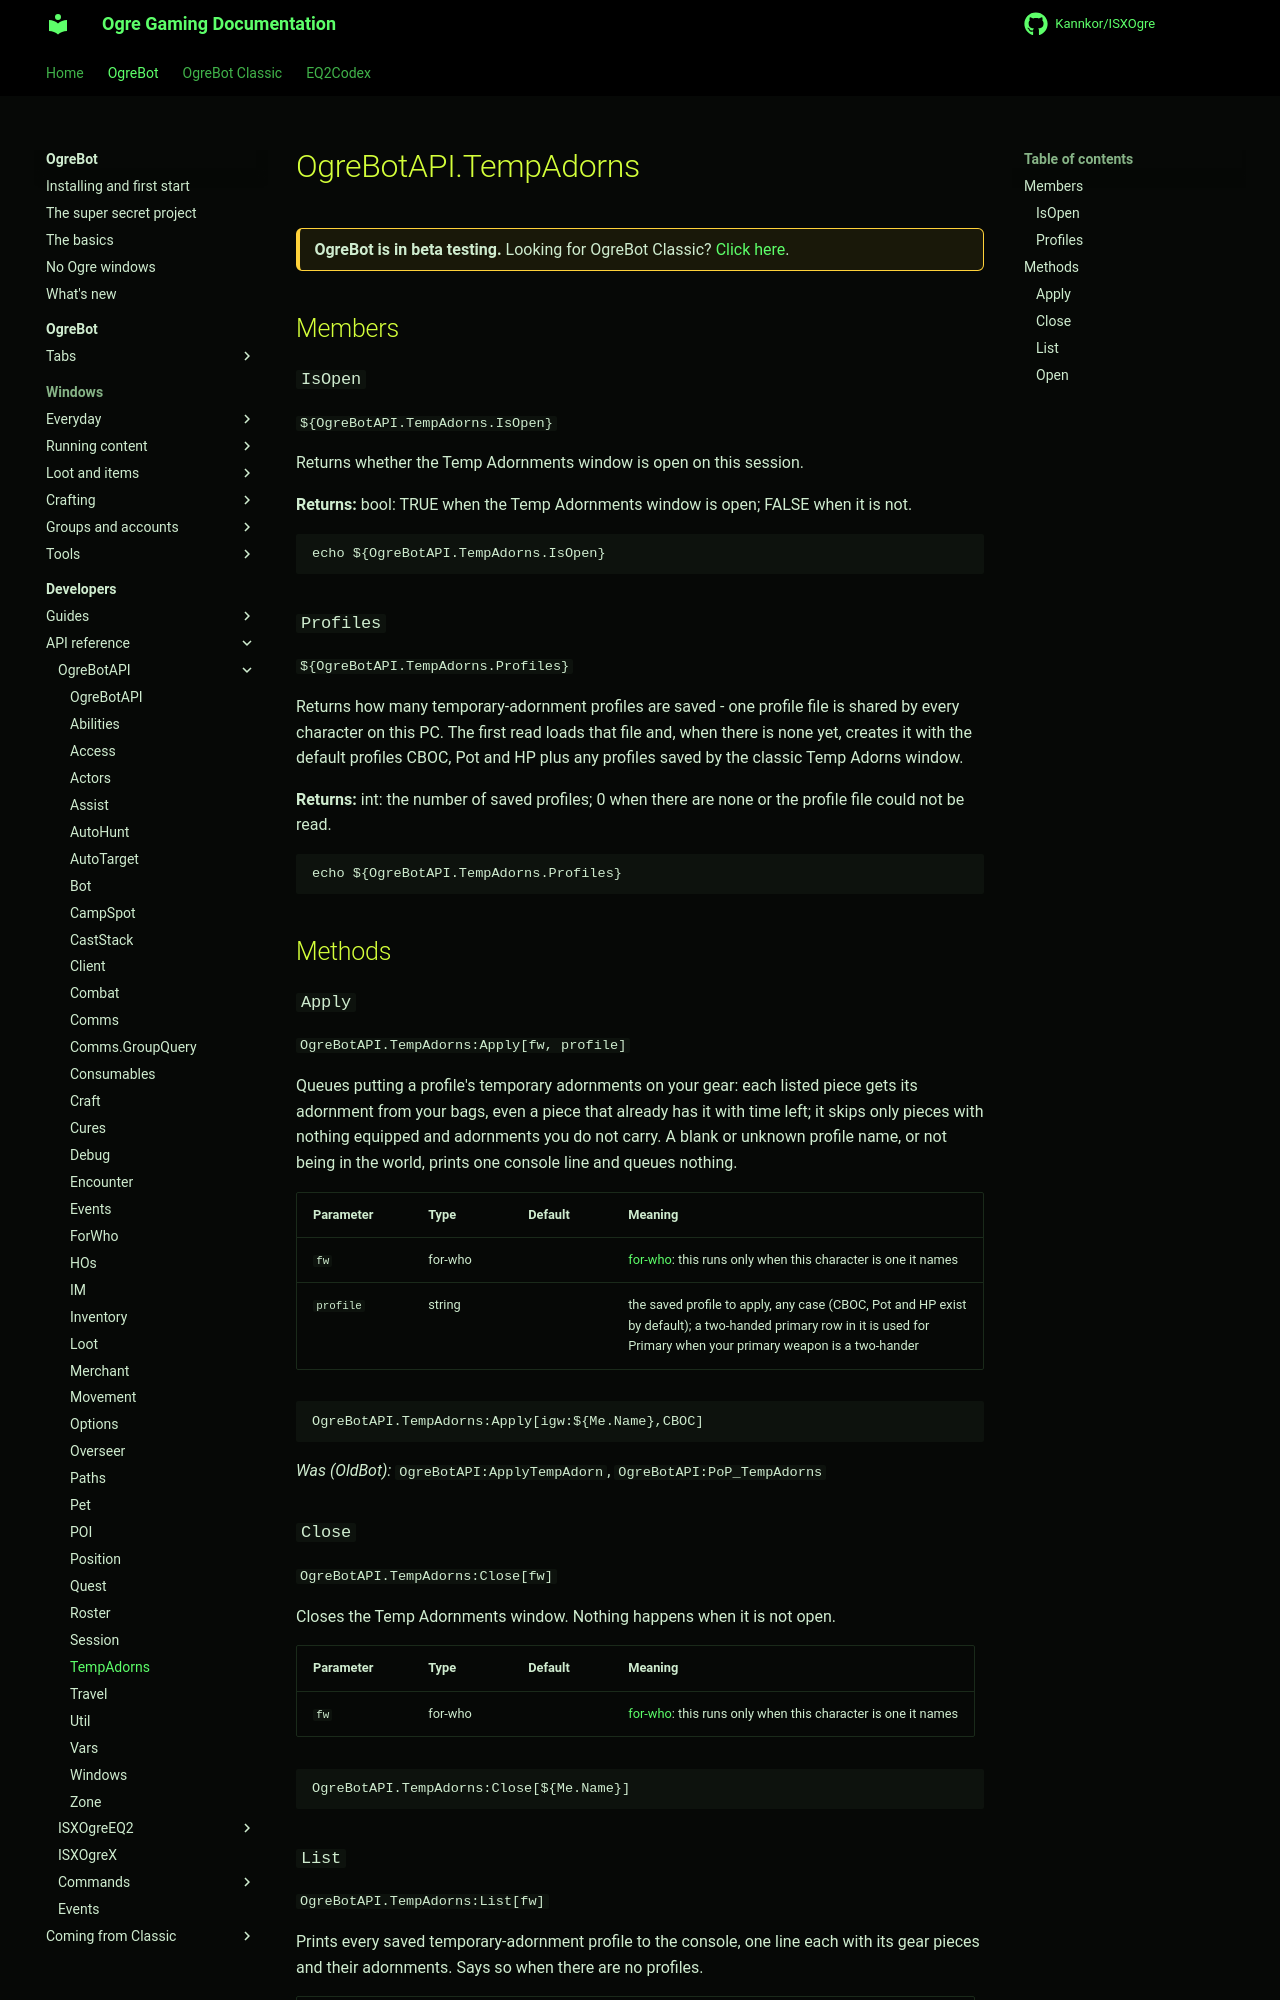

repository: Kannkor/ISXOgre · page: EQ2/bot/developer/api/ogrebotapi/TempAdorns/index.html · generator: mkdocs

# OgreBotAPI.TempAdorns

<div class="ogre-beta" markdown>
**OgreBot is in beta testing.** Looking for OgreBot Classic? [Click here](../../../../index.md).
</div>

## Members

### `IsOpen`

`${OgreBotAPI.TempAdorns.IsOpen}`

Returns whether the Temp Adornments window is open on this session.

**Returns:** bool: TRUE when the Temp Adornments window is open; FALSE when it is not.

```text
echo ${OgreBotAPI.TempAdorns.IsOpen}
```

### `Profiles`

`${OgreBotAPI.TempAdorns.Profiles}`

Returns how many temporary-adornment profiles are saved - one profile file is shared by every character on this PC. The first read loads that file and, when there is none yet, creates it with the default profiles CBOC, Pot and HP plus any profiles saved by the classic Temp Adorns window.

**Returns:** int: the number of saved profiles; 0 when there are none or the profile file could not be read.

```text
echo ${OgreBotAPI.TempAdorns.Profiles}
```

## Methods

### `Apply`

`OgreBotAPI.TempAdorns:Apply[fw, profile]`

Queues putting a profile's temporary adornments on your gear: each listed piece gets its adornment from your bags, even a piece that already has it with time left; it skips only pieces with nothing equipped and adornments you do not carry. A blank or unknown profile name, or not being in the world, prints one console line and queues nothing.

| Parameter | Type | Default | Meaning |
|---|---|---|---|
| `fw` | for-who |  | [for-who](ForWho.md): this runs only when this character is one it names |
| `profile` | string |  | the saved profile to apply, any case (CBOC, Pot and HP exist by default); a two-handed primary row in it is used for Primary when your primary weapon is a two-hander |

```text
OgreBotAPI.TempAdorns:Apply[igw:${Me.Name},CBOC]
```

*Was (OldBot):* `OgreBotAPI:ApplyTempAdorn`, `OgreBotAPI:PoP_TempAdorns`

### `Close`

`OgreBotAPI.TempAdorns:Close[fw]`

Closes the Temp Adornments window. Nothing happens when it is not open.

| Parameter | Type | Default | Meaning |
|---|---|---|---|
| `fw` | for-who |  | [for-who](ForWho.md): this runs only when this character is one it names |

```text
OgreBotAPI.TempAdorns:Close[${Me.Name}]
```
